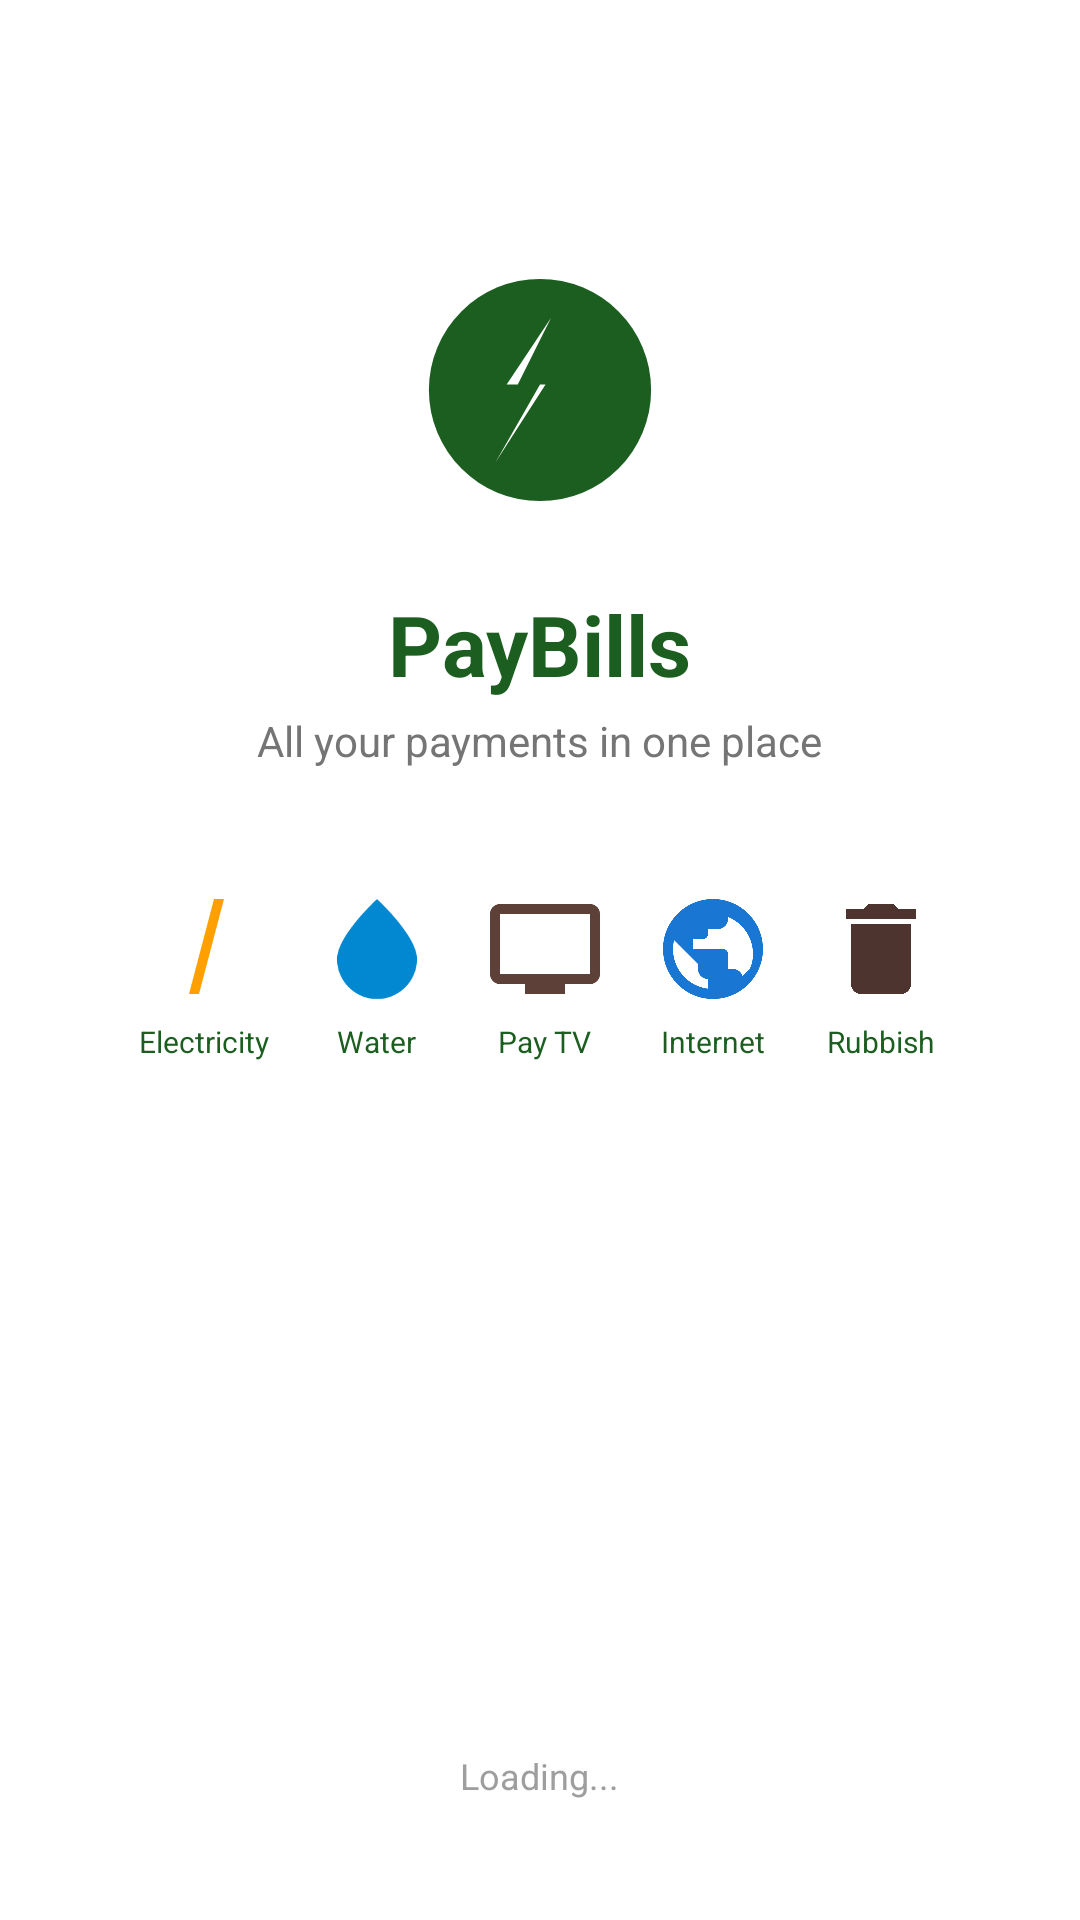

Layout XML and referenced resources for this Android screen:
<!-- AndroidManifest.xml: application theme Theme.MaterialComponents.Light.NoActionBar -->
<!-- res/layout/activity_splash.xml -->
<?xml version="1.0" encoding="utf-8"?>
<RelativeLayout xmlns:android="http://schemas.android.com/apk/res/android"
    android:layout_width="match_parent"
    android:layout_height="match_parent"
    android:background="#FFFFFF"
    android:gravity="center">

    <ImageView
        android:id="@+id/ivLogo"
        android:layout_width="100dp"
        android:layout_height="100dp"
        android:layout_centerHorizontal="true"
        android:layout_marginTop="80dp"
        android:src="@drawable/ic_splash_utility" />

    <TextView
        android:id="@+id/tvAppName"
        android:layout_width="wrap_content"
        android:layout_height="wrap_content"
        android:layout_below="@id/ivLogo"
        android:layout_centerHorizontal="true"
        android:layout_marginTop="16dp"
        android:text="PayBills"
        android:textColor="#1B5E20"
        android:textSize="28sp"
        android:textStyle="bold" />

    <TextView
        android:id="@+id/tvTagline"
        android:layout_width="wrap_content"
        android:layout_height="wrap_content"
        android:layout_below="@id/tvAppName"
        android:layout_centerHorizontal="true"
        android:layout_marginTop="4dp"
        android:text="All your payments in one place"
        android:textColor="#757575"
        android:textSize="14sp" />

    <LinearLayout
        android:id="@+id/llUtilities"
        android:layout_width="wrap_content"
        android:layout_height="wrap_content"
        android:layout_below="@id/tvTagline"
        android:layout_centerHorizontal="true"
        android:layout_marginTop="40dp"
        android:gravity="center"
        android:orientation="horizontal">

        <LinearLayout
            android:layout_width="wrap_content"
            android:layout_height="wrap_content"
            android:layout_marginEnd="16dp"
            android:gravity="center"
            android:orientation="vertical">
            <ImageView
                android:layout_width="40dp"
                android:layout_height="40dp"
                android:src="@drawable/ic_electricity" />
            <TextView
                android:layout_width="wrap_content"
                android:layout_height="wrap_content"
                android:layout_marginTop="4dp"
                android:text="Electricity"
                android:textColor="#1B5E20"
                android:textSize="10sp" />
        </LinearLayout>

        <LinearLayout
            android:layout_width="wrap_content"
            android:layout_height="wrap_content"
            android:layout_marginEnd="16dp"
            android:gravity="center"
            android:orientation="vertical">
            <ImageView
                android:layout_width="40dp"
                android:layout_height="40dp"
                android:src="@drawable/ic_water" />
            <TextView
                android:layout_width="wrap_content"
                android:layout_height="wrap_content"
                android:layout_marginTop="4dp"
                android:text="Water"
                android:textColor="#1B5E20"
                android:textSize="10sp" />
        </LinearLayout>

        <LinearLayout
            android:layout_width="wrap_content"
            android:layout_height="wrap_content"
            android:layout_marginEnd="16dp"
            android:gravity="center"
            android:orientation="vertical">
            <ImageView
                android:layout_width="40dp"
                android:layout_height="40dp"
                android:src="@drawable/ic_tv" />
            <TextView
                android:layout_width="wrap_content"
                android:layout_height="wrap_content"
                android:layout_marginTop="4dp"
                android:text="Pay TV"
                android:textColor="#1B5E20"
                android:textSize="10sp" />
        </LinearLayout>

        <LinearLayout
            android:layout_width="wrap_content"
            android:layout_height="wrap_content"
            android:layout_marginEnd="16dp"
            android:gravity="center"
            android:orientation="vertical">
            <ImageView
                android:layout_width="40dp"
                android:layout_height="40dp"
                android:src="@drawable/ic_internet" />
            <TextView
                android:layout_width="wrap_content"
                android:layout_height="wrap_content"
                android:layout_marginTop="4dp"
                android:text="Internet"
                android:textColor="#1B5E20"
                android:textSize="10sp" />
        </LinearLayout>

        <LinearLayout
            android:layout_width="wrap_content"
            android:layout_height="wrap_content"
            android:gravity="center"
            android:orientation="vertical">
            <ImageView
                android:layout_width="40dp"
                android:layout_height="40dp"
                android:src="@drawable/ic_rubbish" />
            <TextView
                android:layout_width="wrap_content"
                android:layout_height="wrap_content"
                android:layout_marginTop="4dp"
                android:text="Rubbish"
                android:textColor="#1B5E20"
                android:textSize="10sp" />
        </LinearLayout>
    </LinearLayout>

    <TextView
        android:id="@+id/tvLoading"
        android:layout_width="wrap_content"
        android:layout_height="wrap_content"
        android:layout_alignParentBottom="true"
        android:layout_centerHorizontal="true"
        android:layout_marginBottom="40dp"
        android:text="Loading..."
        android:textColor="#9E9E9E"
        android:textSize="12sp" />

</RelativeLayout>
<!-- resources referenced by this layout -->
<resources>
  <!-- drawable ic_electricity (drawable) -->
  <?xml version="1.0" encoding="utf-8"?>
  <vector xmlns:android="http://schemas.android.com/apk/res/android"
      android:width="24dp" android:height="24dp" android:viewportWidth="24" android:viewportHeight="24">
      <path android:fillColor="#FFA000"
          android:pathData="M11,21H9L14,2H16L11,21Z"/>
  </vector>
  <!-- drawable ic_internet (drawable) -->
  <?xml version="1.0" encoding="utf-8"?>
  <vector xmlns:android="http://schemas.android.com/apk/res/android"
      android:width="24dp" android:height="24dp" android:viewportWidth="24" android:viewportHeight="24">
      <path android:fillColor="#1976D2"
          android:pathData="M12,2C6.48,2 2,6.48 2,12s4.48,10 10,10 10,-4.48 10,-10S17.52,2 12,2zM11,19.93c-3.95,-0.49 -7,-3.85 -7,-7.93 0,-0.62 0.08,-1.21 0.21,-1.79L9,15v1c0,1.1 0.9,2 2,2v1.93zM17.9,17.39c-0.26,-0.81 -1,-1.39 -1.9,-1.39h-1v-3c0,-0.55 -0.45,-1 -1,-1H8v-2h2c0.55,0 1,-0.45 1,-1V8h2c1.1,0 2,-0.9 2,-2v-0.41c2.93,1.19 5,4.06 5,7.41 0,1.08 -0.24,2.1 -0.66,3.01z"/>
  </vector>
  <!-- drawable ic_rubbish (drawable) -->
  <?xml version="1.0" encoding="utf-8"?>
  <vector xmlns:android="http://schemas.android.com/apk/res/android"
      android:width="24dp" android:height="24dp" android:viewportWidth="24" android:viewportHeight="24">
      <path android:fillColor="#4E342E"
          android:pathData="M6,19c0,1.1 0.9,2 2,2h8c1.1,0 2,-0.9 2,-2V7H6v12zM19,4h-3.5l-1,-1h-5l-1,1H5v2h14V4z"/>
  </vector>
  <!-- drawable ic_splash_utility (drawable) -->
  <?xml version="1.0" encoding="utf-8"?>
  <vector xmlns:android="http://schemas.android.com/apk/res/android"
      android:width="108dp" android:height="108dp" android:viewportWidth="108" android:viewportHeight="108">
      <path android:fillColor="#1B5E20"
          android:pathData="M54,54m-40,0a40,40 0,1 1,80 0a40,40 0,1 1,-80 0" />
      <path android:fillColor="#FFFFFF"
          android:pathData="M58,28 L42,52 h12 L38,80 l18,-28 h-10z"/>
  </vector>
  <!-- drawable ic_tv (drawable) -->
  <?xml version="1.0" encoding="utf-8"?>
  <vector xmlns:android="http://schemas.android.com/apk/res/android"
      android:width="24dp" android:height="24dp" android:viewportWidth="24" android:viewportHeight="24">
      <path android:fillColor="#5D4037"
          android:pathData="M21,17H3V5H21M21,3H3C1.9,3 1,3.9 1,5V17C1,18.1 1.9,19 3,19H8V21H16V19H21C22.1,19 23,18.1 23,17V5C23,3.9 22.1,3 21,3Z"/>
  </vector>
  <!-- drawable ic_water (drawable) -->
  <?xml version="1.0" encoding="utf-8"?>
  <vector xmlns:android="http://schemas.android.com/apk/res/android"
      android:width="24dp" android:height="24dp" android:viewportWidth="24" android:viewportHeight="24">
      <path android:fillColor="#0288D1"
          android:pathData="M12,2C12,2 4,9.33 4,14a8,8 0,0 0,16 0C20,9.33 12,2 12,2Z"/>
  </vector>
</resources>
